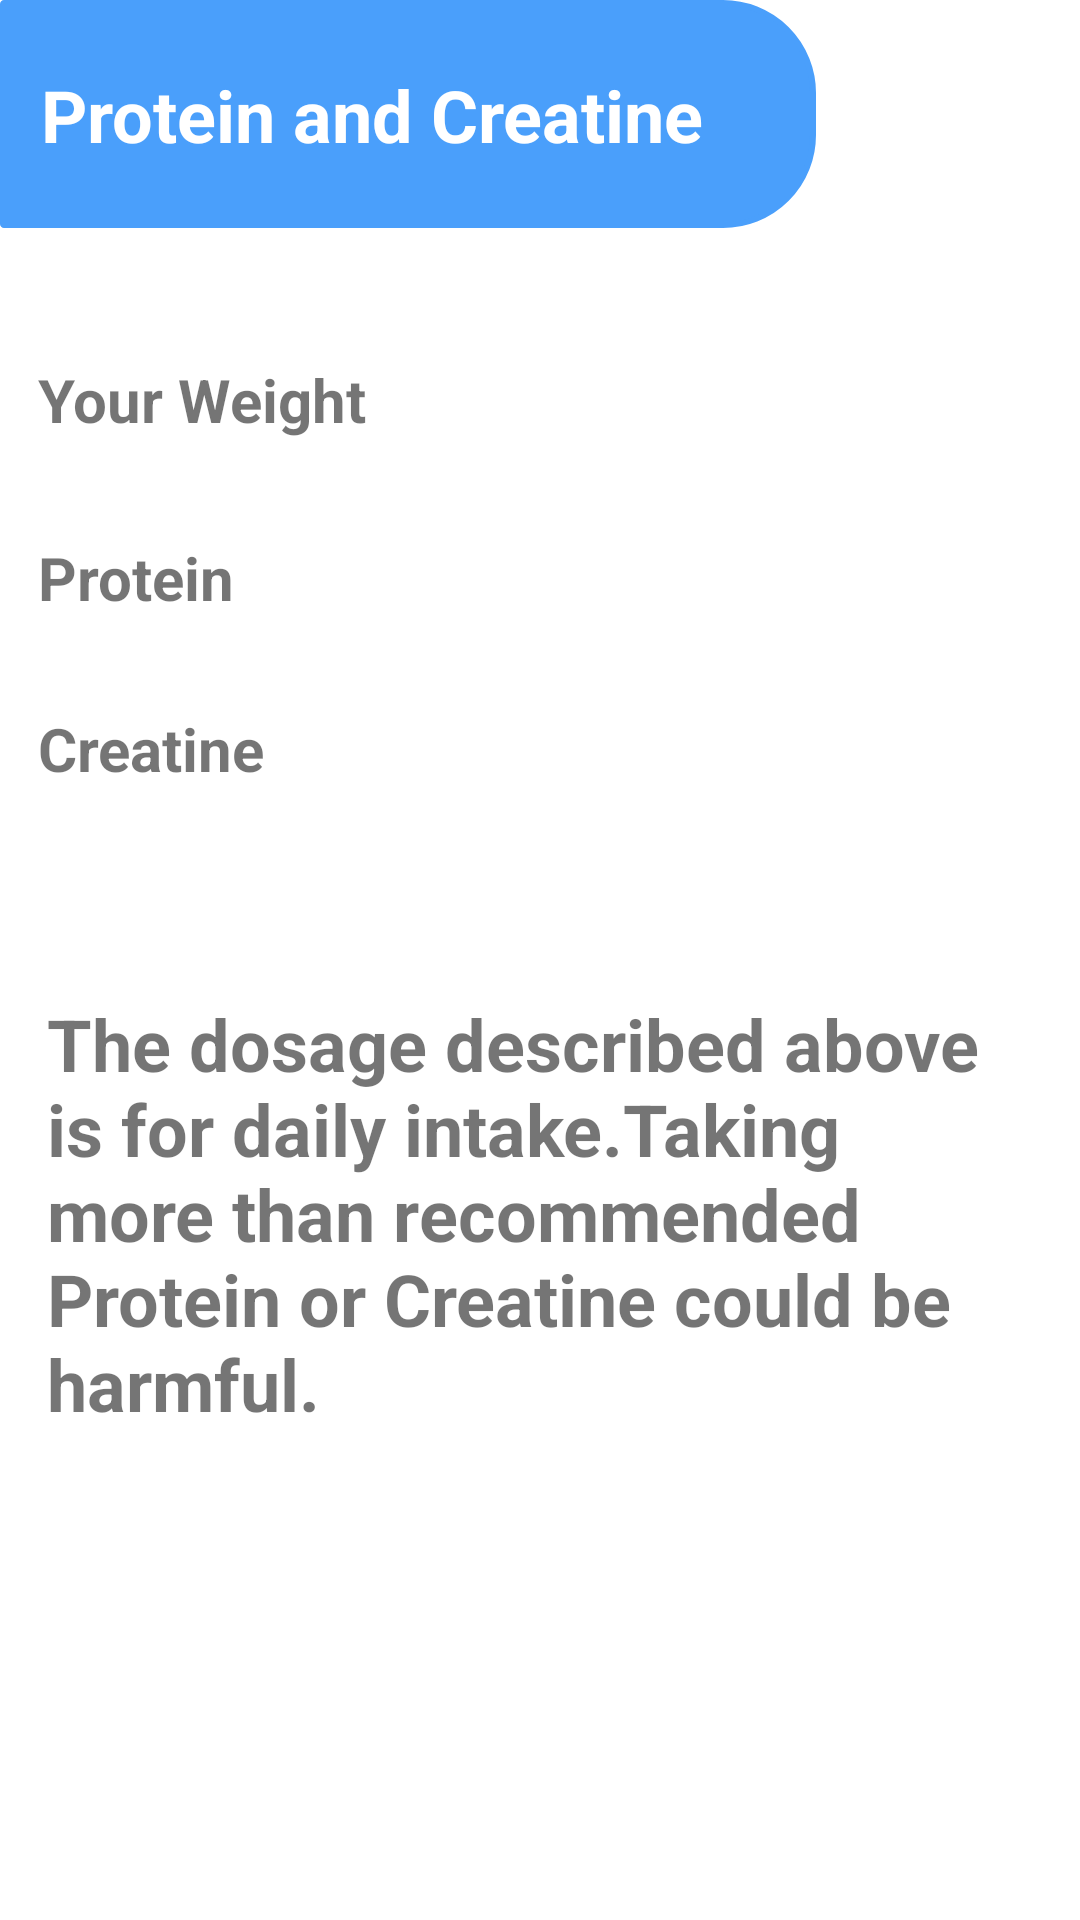

Produce the Android XML layout that renders to this screen, including the resource entries it uses.
<!-- AndroidManifest.xml: application theme Theme.Fitness_calc -->
<!-- res/layout/fragment_protein_creatine_calc.xml -->
<?xml version="1.0" encoding="utf-8"?>
<androidx.constraintlayout.widget.ConstraintLayout
    xmlns:android="http://schemas.android.com/apk/res/android"
    xmlns:app="http://schemas.android.com/apk/res-auto"
    xmlns:tools="http://schemas.android.com/tools"
    android:layout_width="match_parent"
    android:layout_height="match_parent"
    tools:context=".protein_creatine_calc">


    <androidx.constraintlayout.widget.ConstraintLayout
        android:id="@+id/constraintLayout2"
        android:layout_width="272dp"
        android:layout_height="76dp"
        android:background="@drawable/box"
        app:layout_constraintBottom_toBottomOf="parent"
        app:layout_constraintEnd_toEndOf="parent"
        app:layout_constraintHorizontal_bias="0.0"
        app:layout_constraintStart_toStartOf="parent"
        app:layout_constraintTop_toTopOf="parent"
        app:layout_constraintVertical_bias="0.0">

        <TextView
            android:id="@+id/tv6"
            android:layout_width="wrap_content"
            android:layout_height="wrap_content"
            android:text="Protein and Creatine"
            android:textColor="@color/white"
            android:textSize="24sp"
            android:textStyle="bold"
            app:layout_constraintBottom_toBottomOf="parent"
            app:layout_constraintEnd_toEndOf="parent"
            app:layout_constraintHorizontal_bias="0.246"
            app:layout_constraintStart_toStartOf="parent"
            app:layout_constraintTop_toTopOf="parent" />

    </androidx.constraintlayout.widget.ConstraintLayout>

    <TextView
        android:id="@+id/tv7"
        android:layout_width="139dp"
        android:layout_height="33dp"
        android:text="Protein"
        android:textSize="20sp"
        android:textStyle="bold"
        app:layout_constraintBottom_toBottomOf="parent"
        app:layout_constraintEnd_toEndOf="parent"
        app:layout_constraintHorizontal_bias="0.058"
        app:layout_constraintStart_toStartOf="parent"
        app:layout_constraintTop_toTopOf="parent"
        app:layout_constraintVertical_bias="0.295" />

    <TextView
        android:id="@+id/tvWeight2"
        android:layout_width="139dp"
        android:layout_height="33dp"
        android:text=""
        android:textSize="20sp"
        app:layout_constraintBottom_toBottomOf="parent"
        app:layout_constraintEnd_toEndOf="parent"
        app:layout_constraintHorizontal_bias="0.83"
        app:layout_constraintStart_toStartOf="parent"
        app:layout_constraintTop_toTopOf="parent"
        app:layout_constraintVertical_bias="0.197" />

    <TextView
        android:id="@+id/tv8"
        android:layout_width="139dp"
        android:layout_height="33dp"
        android:text="Your Weight"
        android:textSize="20sp"
        android:textStyle="bold"
        app:layout_constraintBottom_toBottomOf="parent"
        app:layout_constraintEnd_toEndOf="parent"
        app:layout_constraintHorizontal_bias="0.058"
        app:layout_constraintStart_toStartOf="parent"
        app:layout_constraintTop_toTopOf="parent"
        app:layout_constraintVertical_bias="0.197" />

    <TextView
        android:id="@+id/tvProtein"
        android:layout_width="wrap_content"
        android:layout_height="33dp"
        android:text=""
        android:textSize="20sp"
        app:layout_constraintBottom_toBottomOf="parent"
        app:layout_constraintEnd_toEndOf="parent"
        app:layout_constraintHorizontal_bias="0.883"
        app:layout_constraintStart_toStartOf="parent"
        app:layout_constraintTop_toTopOf="parent"
        app:layout_constraintVertical_bias="0.295" />

    <TextView
        android:id="@+id/tv9"
        android:layout_width="140dp"
        android:layout_height="38dp"
        android:text="Creatine"
        android:textSize="20sp"
        android:textStyle="bold"
        app:layout_constraintBottom_toBottomOf="parent"
        app:layout_constraintEnd_toEndOf="parent"
        app:layout_constraintHorizontal_bias="0.058"
        app:layout_constraintStart_toStartOf="parent"
        app:layout_constraintTop_toTopOf="parent"
        app:layout_constraintVertical_bias="0.392" />

    <TextView
        android:id="@+id/tvCreatine"
        android:layout_width="157dp"
        android:layout_height="28dp"
        android:text=""
        android:textSize="20sp"
        app:layout_constraintBottom_toBottomOf="parent"
        app:layout_constraintEnd_toEndOf="parent"
        app:layout_constraintHorizontal_bias="0.889"
        app:layout_constraintStart_toStartOf="parent"
        app:layout_constraintTop_toTopOf="parent"
        app:layout_constraintVertical_bias="0.386" />

    <TextView
        android:id="@+id/tvInf"
        android:layout_width="322dp"
        android:layout_height="185dp"
        android:text="@string/info2"
        android:textSize="24sp"
        android:textStyle="bold"
        app:layout_constraintBottom_toBottomOf="parent"
        app:layout_constraintEnd_toEndOf="parent"
        app:layout_constraintHorizontal_bias="0.41"
        app:layout_constraintStart_toStartOf="parent"
        app:layout_constraintTop_toTopOf="parent"
        app:layout_constraintVertical_bias="0.729" />


</androidx.constraintlayout.widget.ConstraintLayout>
<!-- resources referenced by this layout -->
<resources>
  <color name="white">#FFFFFFFF</color>
  <!-- drawable box (drawable) -->
  <?xml version="1.0" encoding="utf-8"?>
  <shape xmlns:android="http://schemas.android.com/apk/res/android" android:id="@+id/background_shape">
      <stroke android:width="2dp" android:color="@color/blue_2" />
      <padding android:left="2dp"
          android:top="2dp"
          android:right="2dp"
          android:bottom="2dp" />
      <corners
          android:topLeftRadius="0.1dp" android:topRightRadius="30dp"
          android:bottomLeftRadius="0.1dp" android:bottomRightRadius="30dp" />
      <solid android:color="@color/blue_2" />
  </shape>
  <string name="info2">The dosage described above is for daily intake.Taking more than recommended Protein or Creatine could be harmful.</string>
  <style name="Theme.Fitness_calc" parent="Theme.MaterialComponents.DayNight.DarkActionBar">
          
          <item name="colorPrimary">@color/purple_500</item>
          <item name="colorPrimaryVariant">@color/purple_700</item>
          <item name="colorOnPrimary">@color/white</item>
          
          <item name="colorSecondary">@color/teal_200</item>
          <item name="colorSecondaryVariant">@color/teal_700</item>
          <item name="colorOnSecondary">@color/black</item>
          
          <item name="android:statusBarColor" tools:targetApi="l">?attr/colorPrimaryVariant</item>
          
      </style>
  <color name="blue_2">#4A9FFB</color>
  <color name="purple_500">#FF6200EE</color>
  <color name="purple_700">#FF3700B3</color>
  <color name="teal_200">#FF03DAC5</color>
  <color name="teal_700">#FF018786</color>
  <color name="black">#FF000000</color>
</resources>
